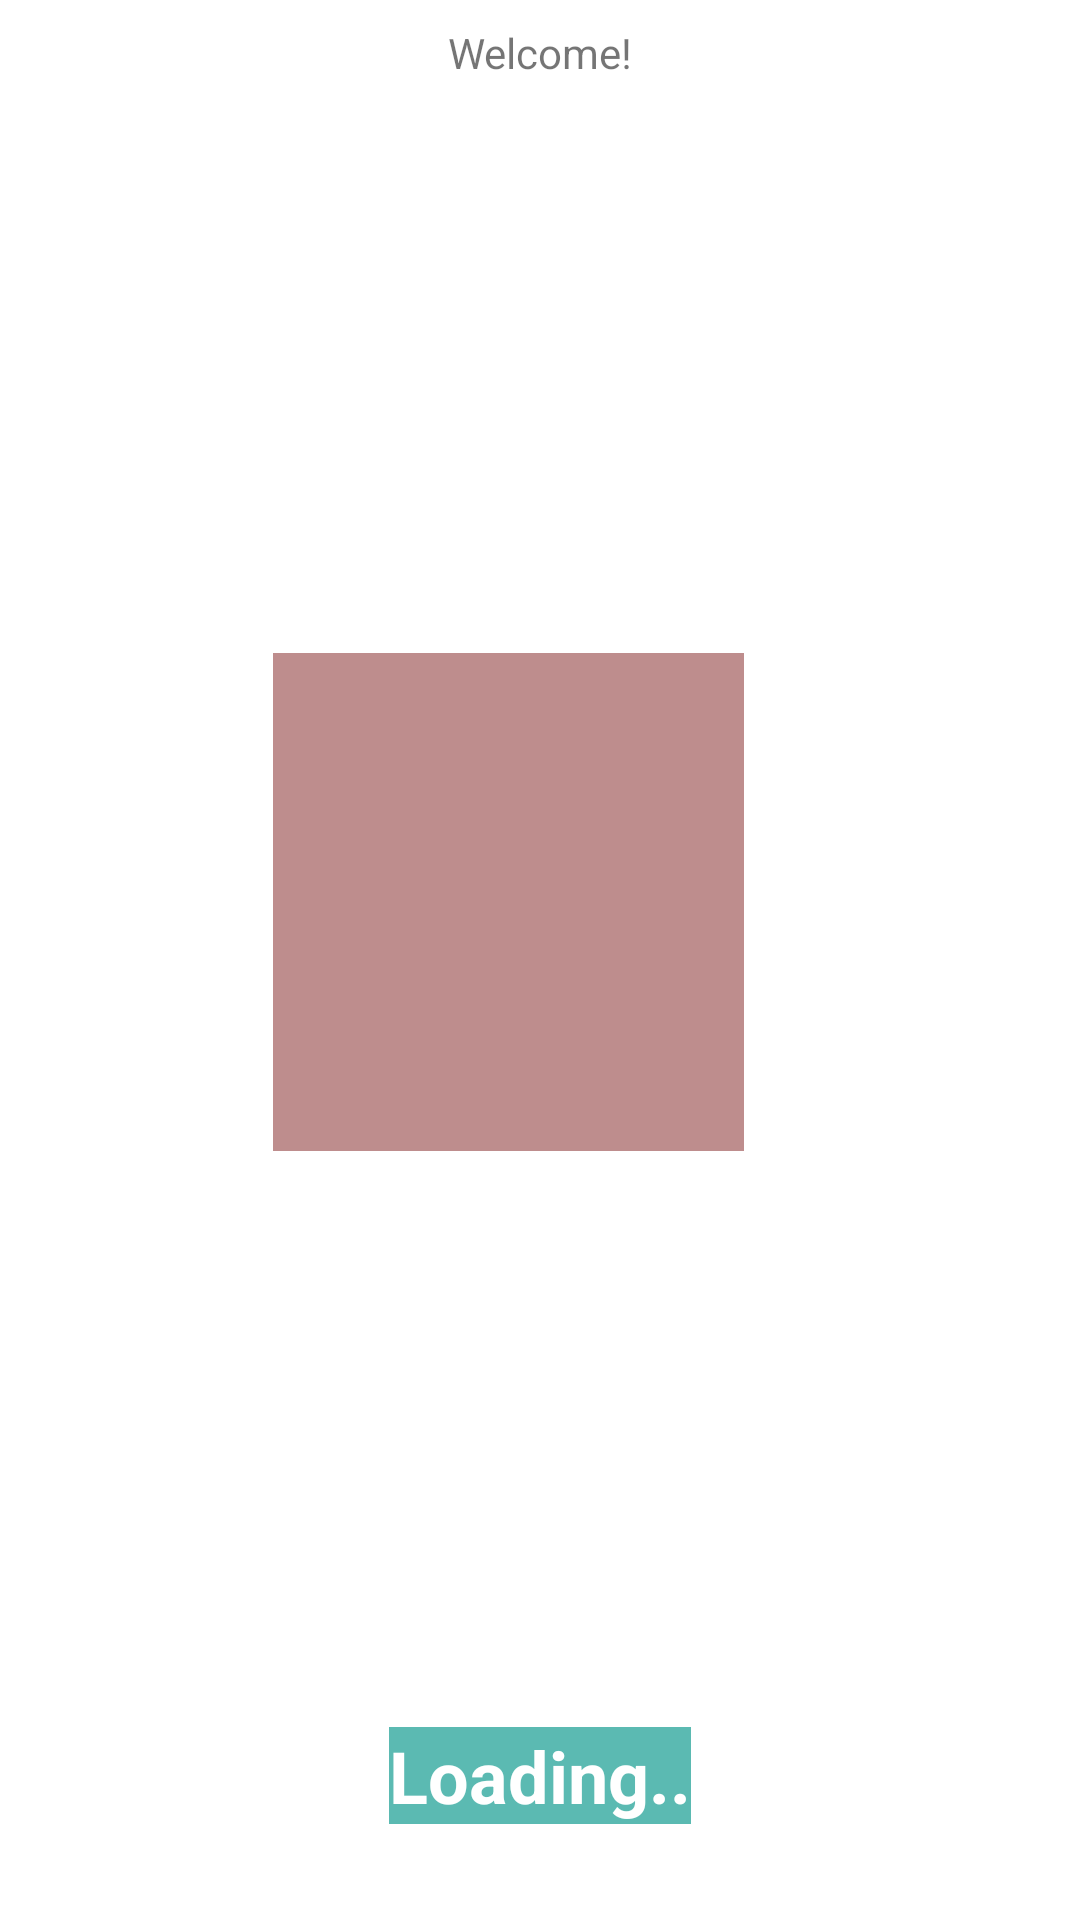

The Android layout XML behind this screen, and the referenced resources:
<!-- AndroidManifest.xml: application theme AppTheme -->
<!-- res/layout/activity_splash.xml -->
<?xml version="1.0" encoding="utf-8"?>
<android.support.constraint.ConstraintLayout xmlns:android="http://schemas.android.com/apk/res/android"
    xmlns:app="http://schemas.android.com/apk/res-auto"
    xmlns:tools="http://schemas.android.com/tools"
    android:layout_width="match_parent"
    android:layout_height="match_parent"
    android:background="#fff"
    tools:context="com.sawaedaib.aibrahemsawaed.movielist.SplashActivity">

    <TextView
        android:id="@+id/textView"
        android:layout_width="wrap_content"
        android:layout_height="wrap_content"
        android:layout_marginTop="8dp"
        android:text="Welcome!"
        app:layout_constraintLeft_toLeftOf="parent"
        app:layout_constraintRight_toRightOf="parent"
        app:layout_constraintTop_toTopOf="parent" />

    <ImageView
        android:id="@+id/imageView"
        android:layout_width="157dp"
        android:layout_height="166dp"
        android:layout_marginBottom="8dp"
        android:layout_marginEnd="8dp"
        android:layout_marginStart="8dp"
        android:background="#be8d8d"
        app:layout_constraintBottom_toBottomOf="parent"
        app:layout_constraintEnd_toEndOf="parent"
        app:layout_constraintHorizontal_bias="0.443"
        app:layout_constraintStart_toStartOf="parent"
        app:layout_constraintTop_toBottomOf="@+id/textView"
        app:layout_constraintVertical_bias="0.434"
        app:srcCompat="@mipmap/ic_image_splash" />


    <TextView
        android:id="@+id/textView2"
        android:layout_width="wrap_content"
        android:layout_height="wrap_content"
        android:layout_marginBottom="32dp"
        android:layout_marginEnd="8dp"
        android:layout_marginStart="8dp"
        android:text="Loading.."
        android:background="#5bbab2"
        android:textColor="#ffff"
        android:textSize="24sp"
        android:textStyle="bold"
        app:layout_constraintBottom_toBottomOf="parent"
        app:layout_constraintEnd_toEndOf="parent"
        app:layout_constraintStart_toStartOf="parent" />

</android.support.constraint.ConstraintLayout>
<!-- resources referenced by this layout -->
<resources>
  <!-- mipmap ic_image_splash: png bitmap (mipmap-xxhdpi, 31398 bytes) -->
  <style name="AppTheme" parent="Theme.AppCompat.Light.DarkActionBar">
          
          <item name="colorPrimary">@color/color1</item>
          <item name="colorPrimaryDark">@color/color2</item>
          <item name="colorAccent">@color/colorAccent</item>
      </style>
  <color name="color1">#d40b1f</color>
  <color name="color2">#fddbdf</color>
  <color name="colorAccent">#FF4081</color>
</resources>
